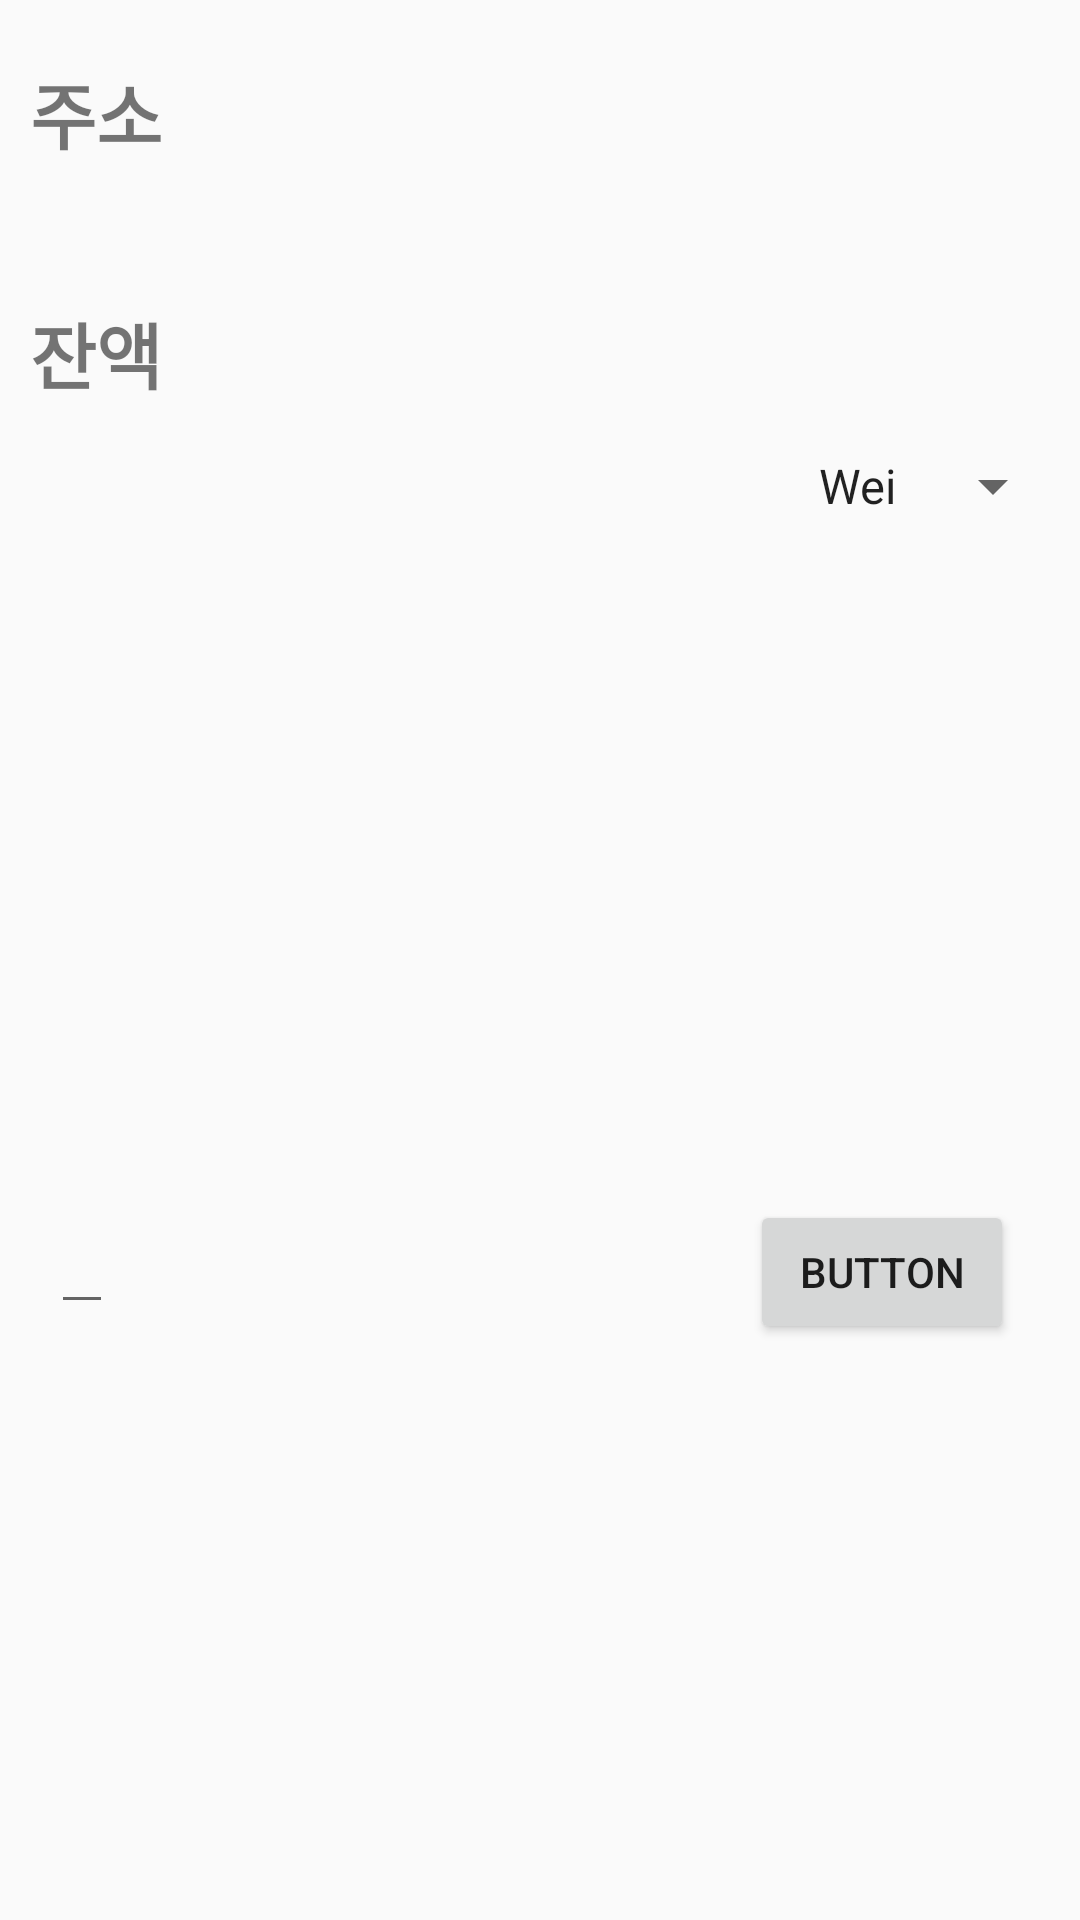

Layout XML and referenced resources for this Android screen:
<!-- AndroidManifest.xml: application theme AppTheme -->
<!-- res/layout/fragment_frag_my_acct.xml -->
<FrameLayout xmlns:android="http://schemas.android.com/apk/res/android"
    xmlns:tools="http://schemas.android.com/tools"
    android:layout_width="match_parent"
    android:layout_height="match_parent"
    tools:context="kr.co.keypair.votingsystem.fragmentation.frag_my_acct">

    

    <TextView
        android:id="@+id/textView6"
        android:layout_width="150dp"
        android:layout_height="wrap_content"
        android:text="주소"
        android:layout_marginTop="20dp"
        android:layout_marginLeft="10dp"
        android:textSize="24sp"
        android:textStyle="bold" />

    <TextView
        android:id="@+id/address"
        android:layout_width="wrap_content"
        android:layout_height="wrap_content"
        android:layout_marginTop="60dp"
        android:layout_marginLeft="10dp"
        android:textSize="14sp"
        android:textStyle="bold" />

    <TextView
        android:id="@+id/textView8"
        android:layout_width="150dp"
        android:layout_height="wrap_content"
        android:text="잔액"
        android:layout_marginTop="100dp"
        android:layout_marginLeft="10dp"
        android:textSize="24sp"
        android:textStyle="bold" />

    <TextView
        android:id="@+id/balance"
        android:layout_width="wrap_content"
        android:layout_height="wrap_content"
        android:layout_marginLeft="17dp"
        android:layout_marginTop="150dp"
        android:textSize="15sp"
        android:textStyle="bold" />

    <Spinner
        android:id="@+id/spinner1"
        android:layout_width="wrap_content"
        android:layout_height="wrap_content"
        android:layout_gravity="end"
        android:gravity="end"
        android:layout_marginRight="5dp"
        android:layout_marginTop="150dp"
        android:entries="@array/unit"
        android:spinnerMode="dropdown" />


    <TextView
        android:id="@+id/total"
        android:layout_width="wrap_content"
        android:layout_height="wrap_content"
        android:layout_marginLeft="17dp"
        android:layout_marginTop="300dp"
        android:textSize="15sp"
        android:textStyle="bold" />

    <EditText
        android:id="@+id/editText"
        android:layout_width="wrap_content"
        android:layout_height="wrap_content"
        android:layout_marginLeft="17dp"
        android:layout_marginTop="400dp"
        />

    <Button
        android:id="@+id/button"
        android:layout_width="wrap_content"
        android:layout_height="wrap_content"
        android:layout_marginLeft="250dp"
        android:layout_marginTop="400dp"
        android:text="Button" />
</FrameLayout>
<!-- resources referenced by this layout -->
<resources>
  <string-array name="unit">
          <item>Wei</item>
          <item>Kwei</item>
          <item>Ada</item>
          <item>Femtoether</item>
          <item>Gwei</item>
          <item>Shannon</item>
          <item>Nanoether</item>
          <item>Nano</item>
          <item>Szabo</item>
          <item>Microether</item>
          <item>Micro</item>
          <item>Finney</item>
          <item>Milliether</item>
          <item>Milli</item>
          <item>Ether</item>
          <item>Kether</item>
          <item>Grand</item>
          <item>Einstein</item>
          <item>Mether</item>
          <item>Gether</item>
          <item>Tether</item>
      </string-array>
  <style name="AppTheme" parent="Theme.AppCompat.Light.NoActionBar">
          
          <item name="colorPrimary">@color/colorPrimary</item>
          //toolbar
          <item name="colorPrimaryDark">@color/colorPrimaryDark</item>
          //top
          <item name="colorAccent">@color/colorAccent</item>
          // bottom
      </style>
  
      //splash
  <color name="colorPrimary">#2e2e2e</color>
  <color name="colorPrimaryDark">#000000</color>
  <color name="colorAccent">#e0e03c</color>
</resources>
